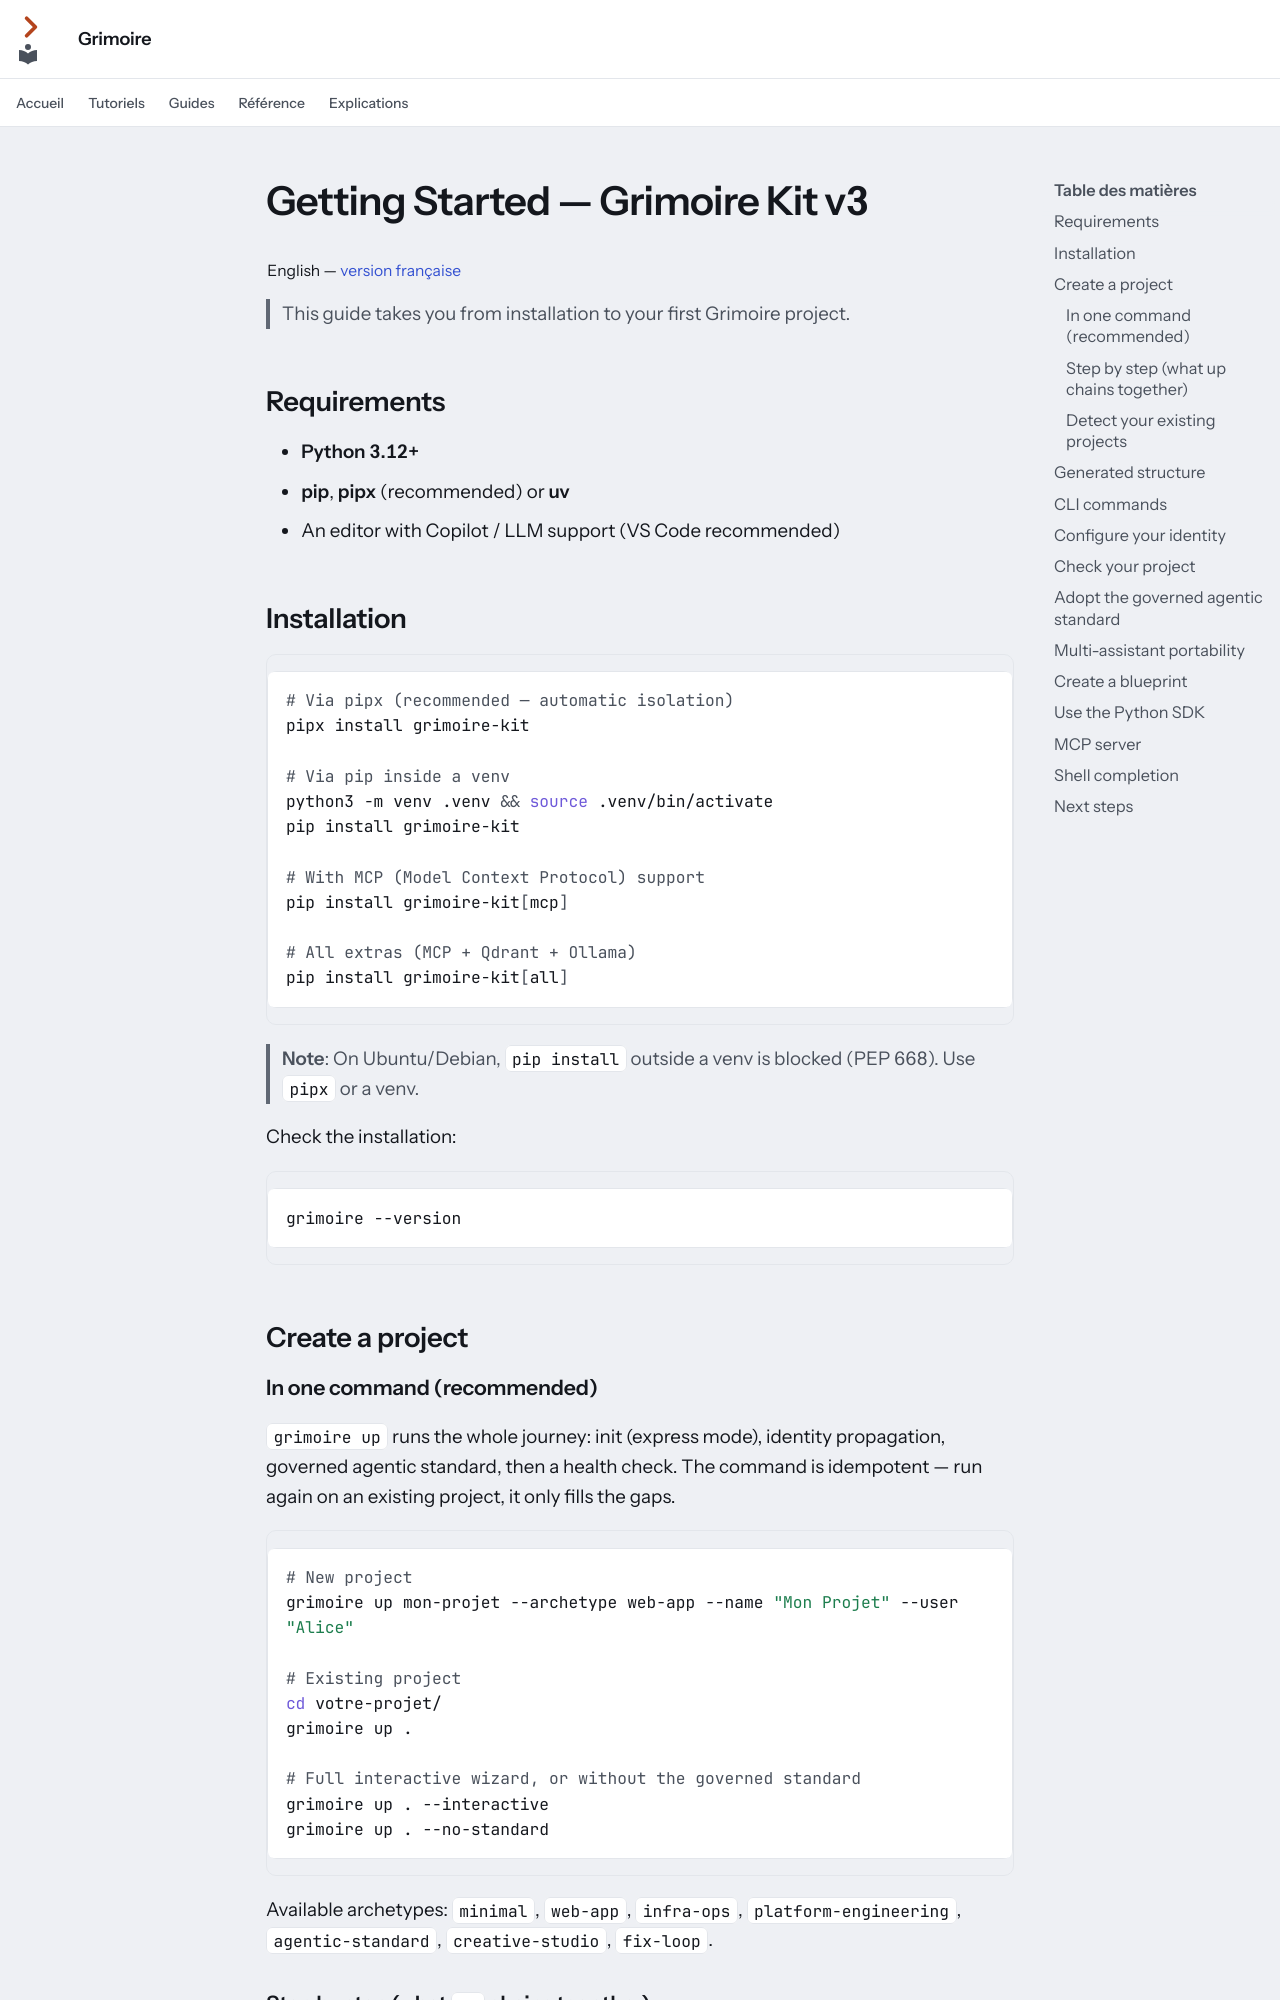

repository: Guilhem-Bonnet/Grimoire-kit · page: _archive/getting-started.en/index.html · generator: mkdocs

---
audience: utilisateur
---

# Getting Started — Grimoire Kit v3

<sub>English — <a href="../tutoriels/premier-projet.md">version française</a></sub>

> This guide takes you from installation to your first Grimoire project.

## Requirements

- **Python 3.12+**
- **pip**, **pipx** (recommended) or **uv**
- An editor with Copilot / LLM support (VS Code recommended)

## Installation

```bash
# Via pipx (recommended — automatic isolation)
pipx install grimoire-kit

# Via pip inside a venv
python3 -m venv .venv && source .venv/bin/activate
pip install grimoire-kit

# With MCP (Model Context Protocol) support
pip install grimoire-kit[mcp]

# All extras (MCP + Qdrant + Ollama)
pip install grimoire-kit[all]
```

> **Note**: On Ubuntu/Debian, `pip install` outside a venv is blocked (PEP 668).
> Use `pipx` or a venv.

Check the installation:

```bash
grimoire --version
```

## Create a project

### In one command (recommended)

`grimoire up` runs the whole journey: init (express mode), identity
propagation, governed agentic standard, then a health check. The command is
idempotent — run again on an existing project, it only fills the gaps.

```bash
# New project
grimoire up mon-projet --archetype web-app --name "Mon Projet" --user "Alice"

# Existing project
cd votre-projet/
grimoire up .

# Full interactive wizard, or without the governed standard
grimoire up . --interactive
grimoire up . --no-standard
```

Available archetypes: `minimal`, `web-app`, `infra-ops`, `platform-engineering`,
`agentic-standard`, `creative-studio`, `fix-loop`.

### Step by step (what `up` chains together)

```bash
grimoire init mon-projet --archetype web-app   # scaffold only
cd mon-projet
grimoire setup                                 # identity propagation
grimoire standard init . --needs solo-prototyping
grimoire doctor
```
